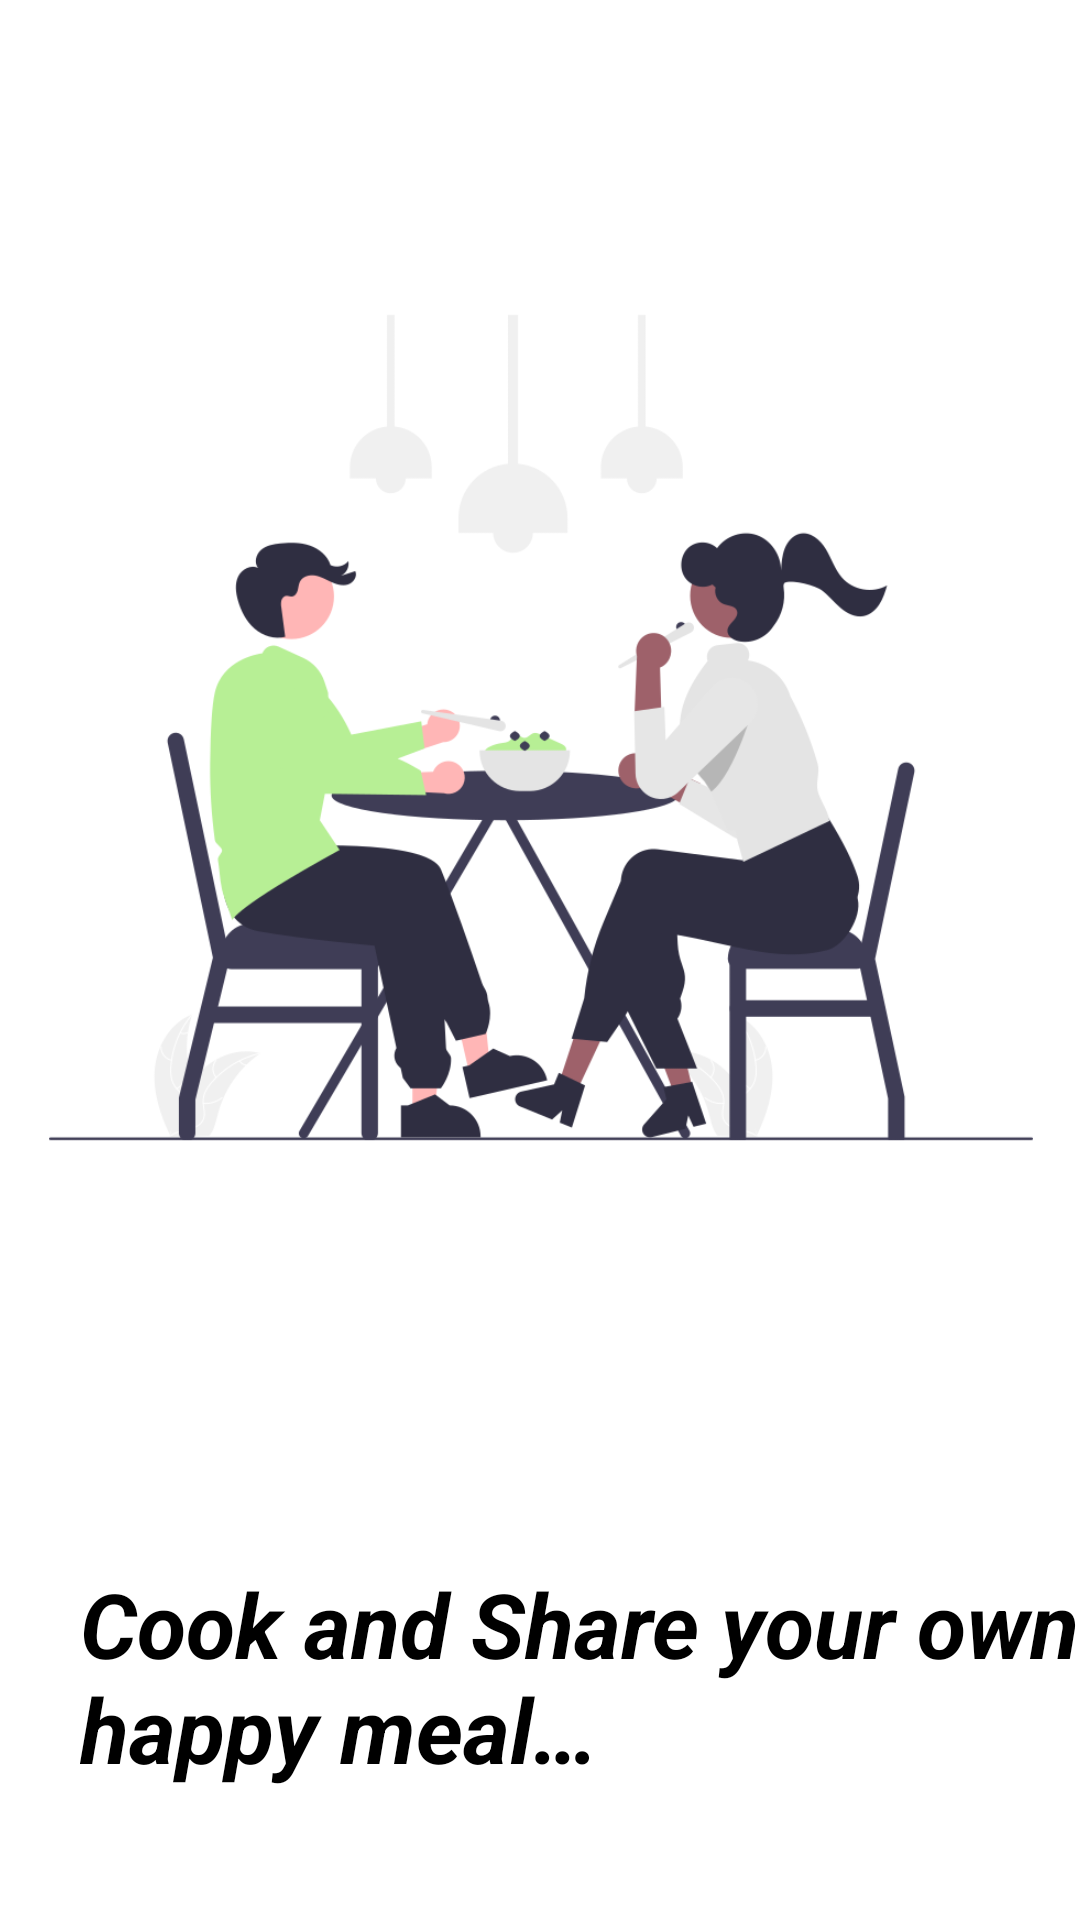

Layout XML and referenced resources for this Android screen:
<!-- AndroidManifest.xml: application theme Theme.YumYumQuest -->
<!-- res/layout/activity_thrid_screen.xml -->
<?xml version="1.0" encoding="utf-8"?>
<androidx.constraintlayout.widget.ConstraintLayout xmlns:android="http://schemas.android.com/apk/res/android"
    xmlns:app="http://schemas.android.com/apk/res-auto"
    xmlns:tools="http://schemas.android.com/tools"
    android:layout_width="match_parent"
    android:layout_height="match_parent"
    android:background="#FFFFFF"
    android:backgroundTint="#FFFFFF"
    tools:context=".ThridScreen">


  <ImageView
      android:id="@+id/imageView2"
      android:layout_width="416dp"
      android:layout_height="485dp"
      android:background="#FFFFFF"
      app:layout_constraintEnd_toEndOf="parent"
      app:layout_constraintStart_toStartOf="parent"
      app:layout_constraintTop_toTopOf="parent"
      app:srcCompat="@drawable/third_onboard" />

  <TextView
      android:id="@+id/textView2"
      android:layout_width="357dp"
      android:layout_height="81dp"
      android:layout_marginStart="45dp"
      android:layout_marginTop="36dp"
      android:layout_marginEnd="40dp"
      android:text="@string/third_Onboard1"
      android:textColor="@color/colorAccent"
      android:textSize="30sp"
      android:textStyle="bold|italic"
      app:layout_constraintEnd_toEndOf="parent"
      app:layout_constraintHorizontal_bias="0.225"
      app:layout_constraintStart_toStartOf="parent"
      app:layout_constraintTop_toBottomOf="@+id/imageView2" />

  <Button
      android:id="@+id/btn_thrid"
      android:layout_width="300dp"
      android:layout_height="70dp"
      android:layout_marginStart="92dp"
      android:layout_marginTop="83dp"
      android:layout_marginEnd="93dp"
      android:backgroundTint="@color/colorPrimaryDark"
      android:text="@string/third_Onboard2"
      android:textColor="#053E00"
      android:textSize="30sp"
      android:textStyle="bold"
      app:layout_constraintEnd_toEndOf="parent"
      app:layout_constraintStart_toStartOf="parent"
      app:layout_constraintTop_toBottomOf="@+id/textView2" />
</androidx.constraintlayout.widget.ConstraintLayout>
<!-- resources referenced by this layout -->
<resources>
  <color name="colorAccent">#FF000000</color>
  <color name="colorPrimaryDark">#B7EF95</color>
  <!-- drawable third_onboard: png bitmap (drawable, 60359 bytes) -->
  <string name="third_Onboard1">Cook and Share your own happy meal…</string>
  <string name="third_Onboard2">Get Start</string>
  <style name="Theme.YumYumQuest" parent="Base.Theme.YumYumQuest" />
  <style name="Base.Theme.YumYumQuest" parent="Theme.Material3.DayNight.NoActionBar">
          
          <item name="colorPrimary">@color/colorPrimary</item>
          <item name="colorPrimaryDark">@color/colorPrimaryDark</item>
          <item name="colorAccent">@color/colorAccent</item>
      </style>
  <color name="colorPrimary">#FFFFFFFF</color>
</resources>
